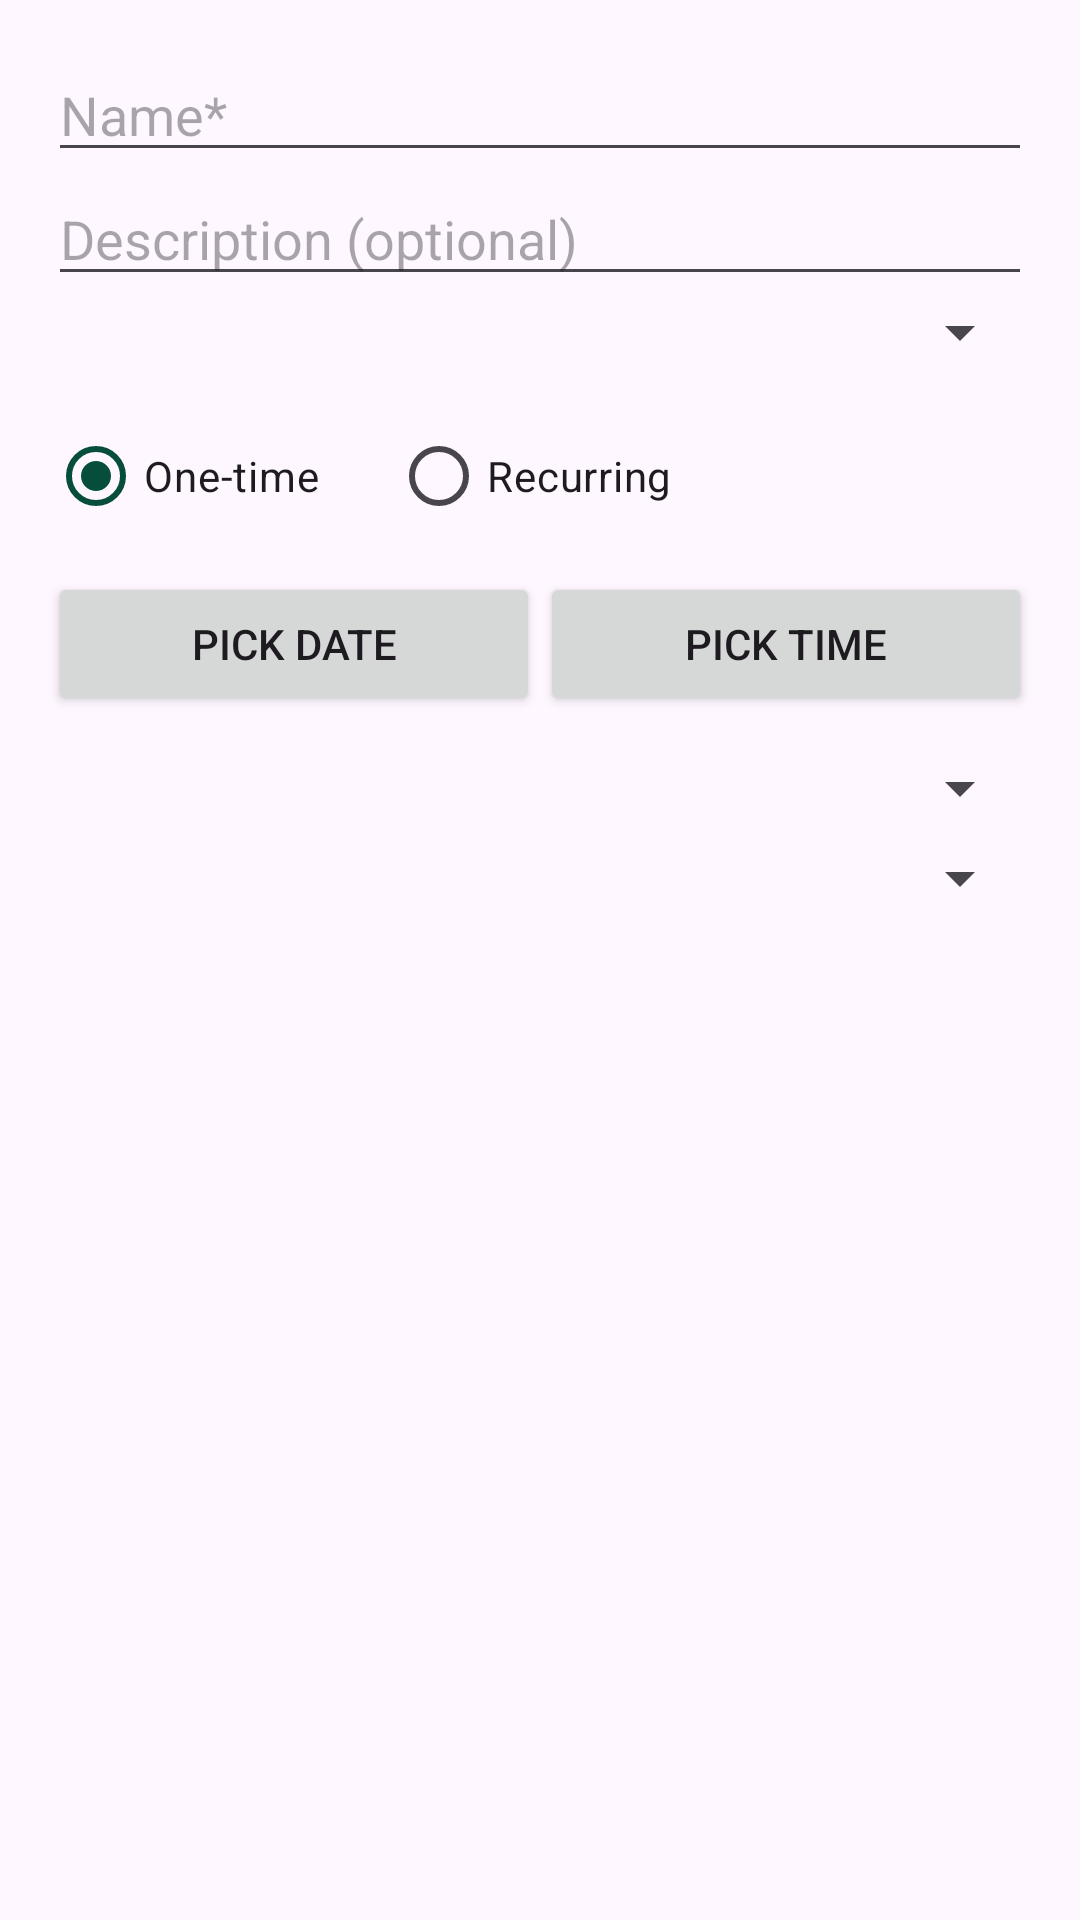

This screen was rendered from an Android layout file. Write that file and the resources it references.
<!-- AndroidManifest.xml: application theme Theme.HabitQuest -->
<!-- res/layout/dialog_add_task.xml -->
<?xml version="1.0" encoding="utf-8"?>
<ScrollView xmlns:android="http://schemas.android.com/apk/res/android"
    android:fillViewport="true"
    android:layout_width="match_parent"
    android:layout_height="wrap_content"
    android:padding="16dp">

    <LinearLayout
        android:orientation="vertical"
        android:layout_width="match_parent"
        android:layout_height="wrap_content">

        
        <EditText
            android:id="@+id/etName"
            android:hint="Name*"
            android:layout_width="match_parent"
            android:layout_height="wrap_content"/>

        
        <EditText
            android:id="@+id/etDescription"
            android:hint="Description (optional)"
            android:layout_width="match_parent"
            android:layout_height="wrap_content"/>

        
        <Spinner
            android:id="@+id/spCategory"
            android:layout_width="match_parent"
            android:layout_height="wrap_content"
            android:prompt="@string/app_name"/>

        
        <RadioGroup
            android:id="@+id/rgType"
            android:layout_width="match_parent"
            android:layout_height="wrap_content"
            android:orientation="horizontal"
            android:layout_marginTop="12dp">
            <RadioButton
                android:id="@+id/rbOneTime"
                android:layout_width="wrap_content"
                android:layout_height="wrap_content"
                android:text="One-time"
                android:checked="true"/>
            <RadioButton
                android:id="@+id/rbRecurring"
                android:layout_width="wrap_content"
                android:layout_height="wrap_content"
                android:text="Recurring"
                android:layout_marginStart="24dp"/>
        </RadioGroup>

        
        <LinearLayout
            android:id="@+id/boxOneTime"
            android:orientation="horizontal"
            android:layout_width="match_parent"
            android:layout_height="wrap_content"
            android:layout_marginTop="8dp">

            <Button
                android:id="@+id/btnPickDate"
                android:layout_width="0dp"
                android:layout_height="wrap_content"
                android:layout_weight="1"
                android:text="Pick date"/>
            <Button
                android:id="@+id/btnPickTime"
                android:layout_width="0dp"
                android:layout_height="wrap_content"
                android:layout_weight="1"
                android:text="Pick time"/>
        </LinearLayout>

        
        <LinearLayout
            android:id="@+id/boxRecurring"
            android:orientation="vertical"
            android:layout_width="match_parent"
            android:layout_height="wrap_content"
            android:layout_marginTop="8dp"
            android:visibility="gone">

            <LinearLayout
                android:orientation="horizontal"
                android:layout_width="match_parent"
                android:layout_height="wrap_content">
                <Button
                    android:id="@+id/btnPickStartDate"
                    android:layout_width="0dp"
                    android:layout_height="wrap_content"
                    android:layout_weight="1"
                    android:text="Start date"/>

            </LinearLayout>

            <LinearLayout
                android:orientation="horizontal"
                android:layout_width="match_parent"
                android:layout_height="wrap_content"
                android:layout_marginTop="6dp">
                <Button
                    android:id="@+id/btnPickEndDate"
                    android:layout_width="0dp"
                    android:layout_height="wrap_content"
                    android:layout_weight="1"
                    android:text="End date"/>

            </LinearLayout>

            <LinearLayout
                android:orientation="horizontal"
                android:layout_width="match_parent"
                android:layout_height="wrap_content"
                android:layout_marginTop="6dp">
                <EditText
                    android:id="@+id/etInterval"
                    android:layout_width="0dp"
                    android:layout_height="wrap_content"
                    android:layout_weight="1"
                    android:inputType="number"
                    android:hint="Interval"/>
                <Spinner
                    android:id="@+id/spUnit"
                    android:layout_width="0dp"
                    android:layout_height="wrap_content"
                    android:layout_weight="1"/>
            </LinearLayout>
        </LinearLayout>

        
        <Spinner
            android:id="@+id/spDifficulty"
            android:layout_width="match_parent"
            android:layout_height="wrap_content"
            android:layout_marginTop="12dp"/>

        <Spinner
            android:id="@+id/spImportance"
            android:layout_width="match_parent"
            android:layout_height="wrap_content"
            android:layout_marginTop="6dp"/>
    </LinearLayout>
</ScrollView>
<!-- resources referenced by this layout -->
<resources>
  <string name="app_name">HabitQuest</string>
  <style name="Theme.HabitQuest" parent="Base.Theme.HabitQuest" />
  <style name="Base.Theme.HabitQuest" parent="Theme.Material3.Light.NoActionBar">
          
          <item name="colorPrimary">@color/colorPrimary</item>
  
          
          <item name="toolbarStyle">@style/Widget.HabitQuest.Toolbar</item>
  
          
          <item name="android:statusBarColor">@color/toolbar_bg</item>
          <item name="android:windowLightStatusBar">true</item>
  
          <item name="actionOverflowButtonStyle">@style/OverflowButtonStyle</item>
  
      </style>
  <color name="colorPrimary">#064E3B</color>
  <style name="Widget.HabitQuest.Toolbar" parent="Widget.Material3.Toolbar">
          <item name="android:background">@color/toolbar_bg</item>
          <item name="titleTextAppearance">@style/TextAppearance.HabitQuest.ToolbarTitle</item>
          <item name="subtitleTextAppearance">@style/TextAppearance.HabitQuest.ToolbarSubtitle</item>
          <item name="navigationIconTint">@color/onToolbar</item>
          <item name="titleCentered">true</item>
          <item name="popupMenuStyle">@style/ThemeOverlay.HabitQuest.ToolbarMenu</item>
      </style>
  <color name="toolbar_bg">#242424</color>
  <style name="OverflowButtonStyle" parent="Widget.AppCompat.ActionButton.Overflow">
          <item name="android:tint">@android:color/white</item>
      </style>
  <style name="TextAppearance.HabitQuest.ToolbarTitle" parent="TextAppearance.Material3.TitleLarge">
          <item name="fontFamily">@font/poppins_medium</item>
          <item name="android:textColor">@color/onToolbar</item>
      </style>
  <style name="TextAppearance.HabitQuest.ToolbarSubtitle" parent="TextAppearance.Material3.BodyMedium">
          <item name="fontFamily">@font/poppins</item>
          <item name="android:textColor">@color/onToolbar</item>
      </style>
  <color name="onToolbar">#009688</color>
  <style name="ThemeOverlay.HabitQuest.ToolbarMenu" parent="ThemeOverlay.Material3.Light">
          <item name="colorSurface">@color/toolbar_bg</item>
          <item name="backgroundColor">@color/colorPrimary</item>
          <item name="colorOnSurface">@color/onToolbar</item>
      </style>
</resources>
